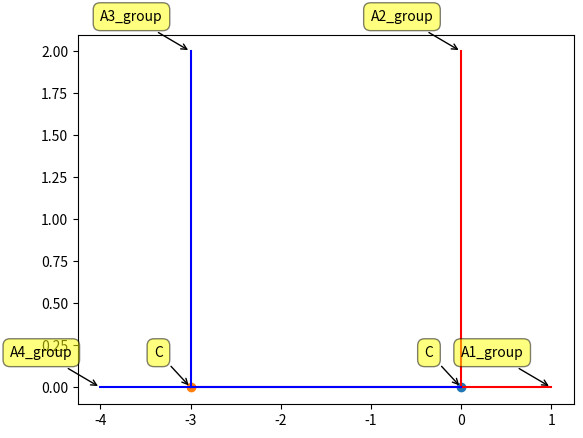

This chart was generated by the following Python code:
import matplotlib.pyplot as plt
import numpy as np
import cmath
from cmath import pi

def get_main_orient_part(structure):
    i = 0
    while structure[i][0] != structure[i + 1][0]:
        i += 1
    return structure[i][0]

def list_of_many_contrains_atoms(structure):
    ss = set()
    for i in structure:
        ss.add(i[0])
        ss.add(i[1])
    print(ss)

if __name__ == "__main__":
    '''Description of structure: list_of_bonds'''
    test_structure = [[1, 2, 1], [1, 3, 1], [1, 4, 1], [4, 5, 1], [4, 6, 1]] # last num is count of bonds in one
    t_s = {"bonds": tuple(test_structure),
           "order": {1: [1, 2], 4: [2, 1]} # [2, 1] rotate 1-4 pi/count_v
	    }
    #for i in range(len([i[0] if i[0]==1 for i in test_structure])):
	
    dict_structure = {1: "C", 2: "A1_group", 3: "A2_group", 4: "C", 5: "A3_group", 6: "A4_group"}
    max_possible_atom_bonds = {"C": 4, "A1_group": 1, "A2_group": 1,
                               "A3_group": 1, "A4_group": 1,
                               "A5_group": 1}
    distance_dict = {("C", "A1_group"): 1,
                     ("C", "A2_group"): 2,
                     ("C", "A3_group"): 2,
                     ("C", "A4_group"): 1,
                     ("C", "C"): 3}
    energy_bond = {("C", "A1_group"): 10,
                    ("C", "A2_group"): 15,
                     ("C", "A3_group"): 20,
                     ("C", "A4_group"): 10}
    structure_with_angles = {}

    cur_point = [0, 0]
    for i in t_s["order"]:
        pass
    # print(t_s["order"][1])
    # list_of_many_contrains_atoms(test_structure)
    # test_structure.append([4,7])
    # dict_structure.update({7: "A1_group"})

    coord_first = [0, 0]
    plt.scatter(coord_first[0], coord_first[1], marker='o')
    step_bounds = []
    for i in test_structure: # check bonds and save them
        if i[0] == 1:
            step_bounds.append(i[1])
        elif i[1] == 1:
            step_bounds.append(i[0])

    for index, i in enumerate(step_bounds): # set angles to bonds
        angle = index*2*pi/max_possible_atom_bonds[dict_structure[1]]
        endx = coord_first[0] + distance_dict[dict_structure[1], dict_structure[i]]*cmath.cos(angle)
        endy = coord_first[1] + distance_dict[dict_structure[1], dict_structure[i]]*cmath.sin(angle)
        structure_with_angles.update({(1, i): angle}) # * 180/(pi) to degrees
        plt.plot([coord_first[0], endx], [coord_first[1], endy], 'r-')
        # print(dict_structure[i])
        plt.annotate(
                    dict_structure[i],
                    xy=((endx.real), (endy.real)), xytext=(-20, 20),
                    textcoords='offset points', ha='right', va='bottom',
                    bbox=dict(boxstyle='round,pad=0.5', fc='yellow', alpha=0.5),
                    arrowprops=dict(arrowstyle='->', connectionstyle='arc3,rad=0'))
    new_c = [endx, endy]
    step_bounds = []
    print(structure_with_angles)

    for i in test_structure:
        if i[0] == 4:
            step_bounds.append(i[1])
        elif i[1] == 4:
            angle = structure_with_angles[i[0], 4]
            step_bounds.append(i[0])

    for index, i in enumerate(step_bounds):
        angle2 = (angle + pi) + index * 2 * pi / max_possible_atom_bonds[dict_structure[4]]
        print(index, i, dict_structure[i], angle2)
        # angle2*=pi/180
        endx = new_c[0] + distance_dict[dict_structure[4], dict_structure[i]] * cmath.cos(angle2)
        endy = new_c[1] + distance_dict[dict_structure[4], dict_structure[i]] * cmath.sin(angle2)
        if not((i,4) in structure_with_angles.keys()): structure_with_angles.update({(4,i): angle2})
        plt.plot([new_c[0], endx], [new_c[1], endy], 'b-')
        plt.annotate(
            dict_structure[i],
            xy=((endx.real), (endy.real)), xytext=(-20, 20),
            textcoords='offset points', ha='right', va='bottom',
            bbox=dict(boxstyle='round,pad=0.5', fc='yellow', alpha=0.5),
            arrowprops=dict(arrowstyle='->', connectionstyle='arc3,rad=0'))
    plt.scatter(new_c[0], new_c[1], marker='o')
    print(structure_with_angles)

plt.show()

